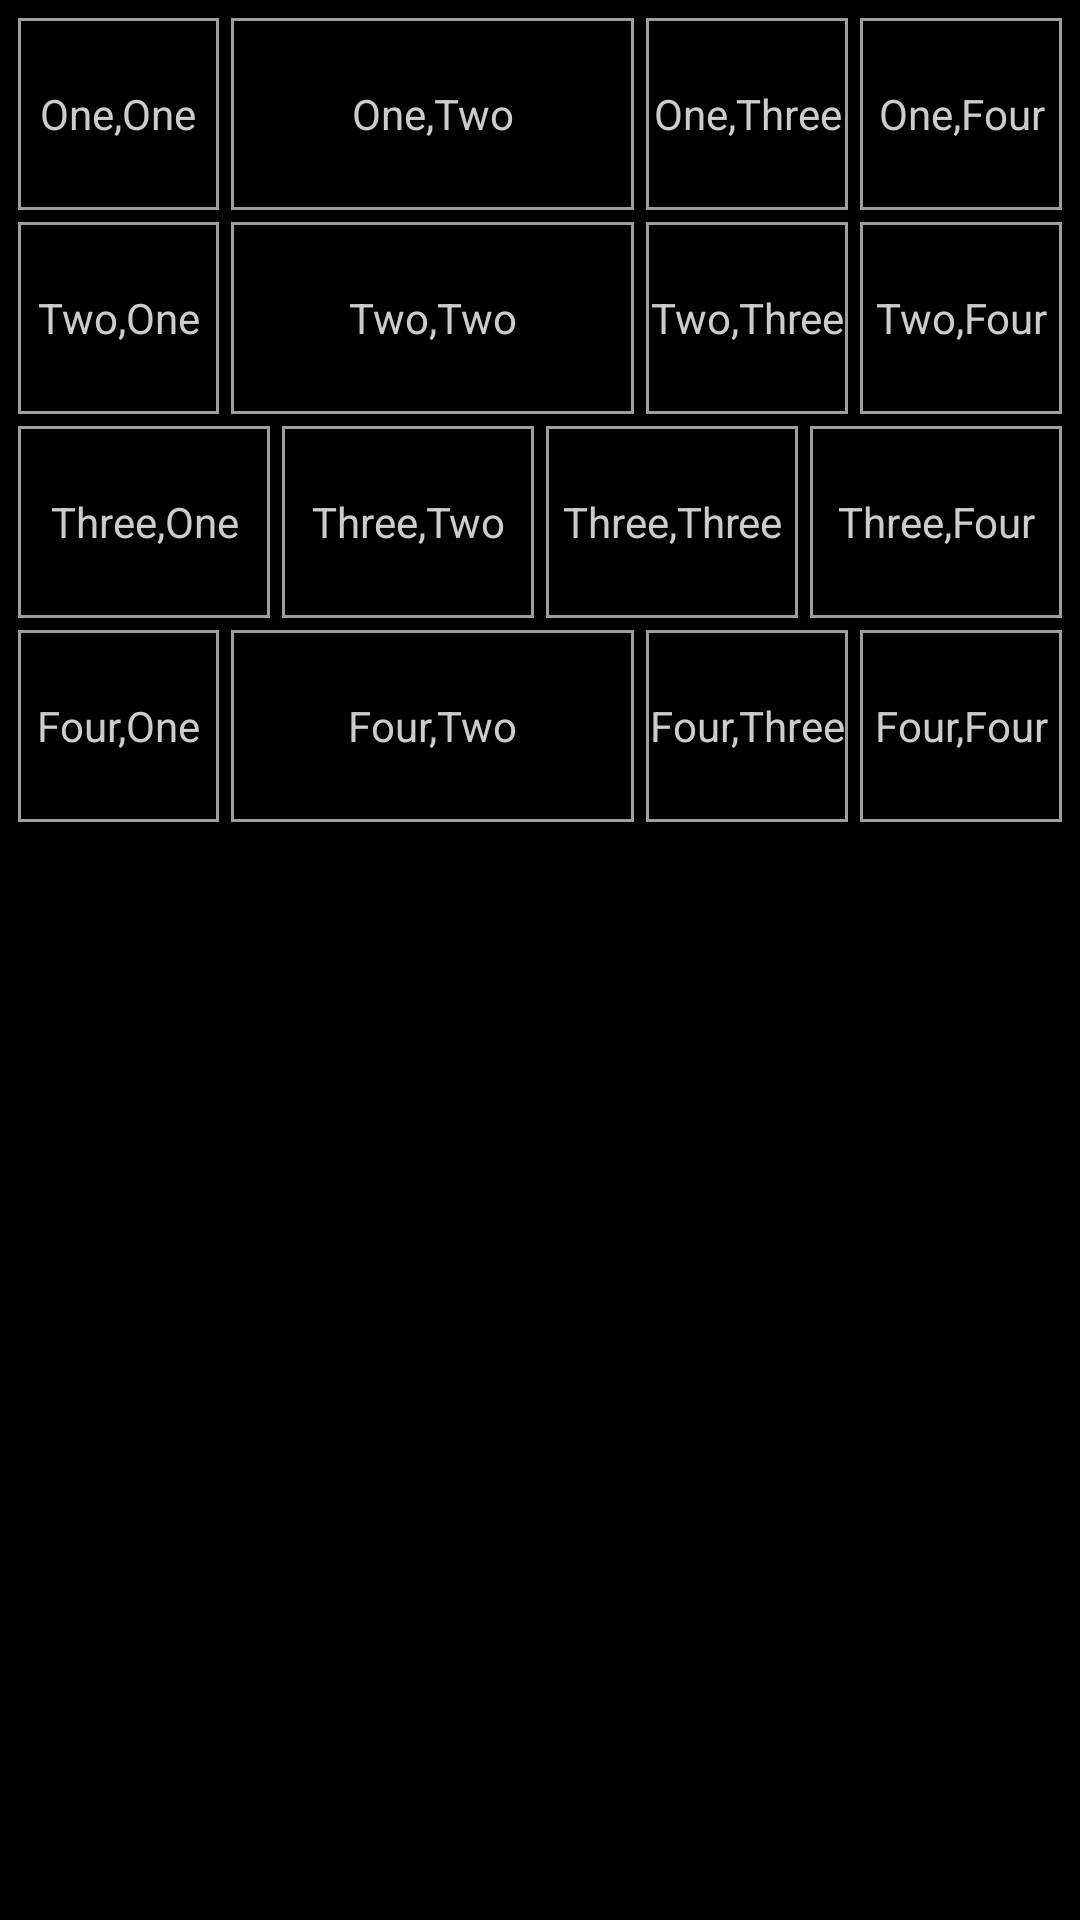

Produce the Android XML layout that renders to this screen, including the resource entries it uses.
<!-- AndroidManifest.xml: application theme Theme.Layout_Experiment -->
<!-- res/layout/activity_linear_layout.xml -->
<?xml version="1.0" encoding="utf-8"?>
<LinearLayout xmlns:android="http://schemas.android.com/apk/res/android"
    android:layout_width="match_parent"
    android:layout_height="match_parent"
    android:orientation="vertical"
    android:background="#000000"
    android:padding="4dp">

    
    <LinearLayout
        android:layout_width="match_parent"
        android:layout_height="wrap_content"
        android:orientation="horizontal">

        <TextView
            android:layout_width="0dp"
            android:layout_height="64dp"
            android:layout_margin="2dp"
            android:layout_weight="1"
            android:background="@drawable/cell_border"
            android:gravity="center"
            android:text="One,One"
            android:textColor="#CCCCCC"
            android:textSize="14sp" />

        <TextView
            android:layout_width="0dp"
            android:layout_height="64dp"
            android:layout_weight="2"
            android:layout_margin="2dp"
            android:background="@drawable/cell_border"
            android:gravity="center"
            android:text="One,Two"
            android:textColor="#CCCCCC"
            android:textSize="14sp" />

        <TextView
            android:layout_width="0dp"
            android:layout_height="64dp"
            android:layout_weight="1"
            android:layout_margin="2dp"
            android:background="@drawable/cell_border"
            android:gravity="center"
            android:text="One,Three"
            android:textColor="#CCCCCC"
            android:textSize="14sp" />

        <TextView
            android:layout_width="0dp"
            android:layout_height="64dp"
            android:layout_weight="1"
            android:layout_margin="2dp"
            android:background="@drawable/cell_border"
            android:gravity="center"
            android:text="One,Four"
            android:textColor="#CCCCCC"
            android:textSize="14sp" />
    </LinearLayout>

    
    <LinearLayout
        android:layout_width="match_parent"
        android:layout_height="wrap_content"
        android:orientation="horizontal">

        <TextView
            android:layout_width="0dp"
            android:layout_height="64dp"
            android:layout_weight="1"
            android:layout_margin="2dp"
            android:background="@drawable/cell_border"
            android:gravity="center"
            android:text="Two,One"
            android:textColor="#CCCCCC"
            android:textSize="14sp" />

        <TextView
            android:layout_width="0dp"
            android:layout_height="64dp"
            android:layout_weight="2"
            android:layout_margin="2dp"
            android:background="@drawable/cell_border"
            android:gravity="center"
            android:text="Two,Two"
            android:textColor="#CCCCCC"
            android:textSize="14sp" />

        <TextView
            android:layout_width="0dp"
            android:layout_height="64dp"
            android:layout_weight="1"
            android:layout_margin="2dp"
            android:background="@drawable/cell_border"
            android:gravity="center"
            android:text="Two,Three"
            android:textColor="#CCCCCC"
            android:textSize="14sp" />

        <TextView
            android:layout_width="0dp"
            android:layout_height="64dp"
            android:layout_weight="1"
            android:layout_margin="2dp"
            android:background="@drawable/cell_border"
            android:gravity="center"
            android:text="Two,Four"
            android:textColor="#CCCCCC"
            android:textSize="14sp" />
    </LinearLayout>

    
    <LinearLayout
        android:layout_width="match_parent"
        android:layout_height="wrap_content"
        android:orientation="horizontal">

        <TextView
            android:layout_width="0dp"
            android:layout_height="64dp"
            android:layout_weight="1"
            android:layout_margin="2dp"
            android:background="@drawable/cell_border"
            android:gravity="center"
            android:text="Three,One"
            android:textColor="#CCCCCC"
            android:textSize="14sp" />

        <TextView
            android:layout_width="0dp"
            android:layout_height="64dp"
            android:layout_weight="1"
            android:layout_margin="2dp"
            android:background="@drawable/cell_border"
            android:gravity="center"
            android:text="Three,Two"
            android:textColor="#CCCCCC"
            android:textSize="14sp" />

        <TextView
            android:layout_width="0dp"
            android:layout_height="64dp"
            android:layout_weight="1"
            android:layout_margin="2dp"
            android:background="@drawable/cell_border"
            android:gravity="center"
            android:text="Three,Three"
            android:textColor="#CCCCCC"
            android:textSize="14sp" />

        <TextView
            android:layout_width="0dp"
            android:layout_height="64dp"
            android:layout_weight="1"
            android:layout_margin="2dp"
            android:background="@drawable/cell_border"
            android:gravity="center"
            android:text="Three,Four"
            android:textColor="#CCCCCC"
            android:textSize="14sp" />
    </LinearLayout>

    
    <LinearLayout
        android:layout_width="match_parent"
        android:layout_height="wrap_content"
        android:orientation="horizontal">

        <TextView
            android:layout_width="0dp"
            android:layout_height="64dp"
            android:layout_weight="1"
            android:layout_margin="2dp"
            android:background="@drawable/cell_border"
            android:gravity="center"
            android:text="Four,One"
            android:textColor="#CCCCCC"
            android:textSize="14sp" />

        <TextView
            android:layout_width="0dp"
            android:layout_height="64dp"
            android:layout_weight="2"
            android:layout_margin="2dp"
            android:background="@drawable/cell_border"
            android:gravity="center"
            android:text="Four,Two"
            android:textColor="#CCCCCC"
            android:textSize="14sp" />

        <TextView
            android:layout_width="0dp"
            android:layout_height="64dp"
            android:layout_weight="1"
            android:layout_margin="2dp"
            android:background="@drawable/cell_border"
            android:gravity="center"
            android:text="Four,Three"
            android:textColor="#CCCCCC"
            android:textSize="14sp" />

        <TextView
            android:layout_width="0dp"
            android:layout_height="64dp"
            android:layout_weight="1"
            android:layout_margin="2dp"
            android:background="@drawable/cell_border"
            android:gravity="center"
            android:text="Four,Four"
            android:textColor="#CCCCCC"
            android:textSize="14sp" />
    </LinearLayout>

</LinearLayout>
<!-- resources referenced by this layout -->
<resources>
  <!-- drawable cell_border (drawable) -->
  <?xml version="1.0" encoding="utf-8"?>
  <shape xmlns:android="http://schemas.android.com/apk/res/android"
      android:shape="rectangle">
  
      
      <solid android:color="#000000" />
  
      
      <stroke
          android:width="1dp"
          android:color="#9E9E9E" />
  
      
      <corners android:radius="0dp" />
  
  </shape>
  <style name="Theme.Layout_Experiment" parent="android:Theme.Material.Light.NoActionBar" />
</resources>
